Run: headless pygame with SDL's dummy video driver; simulated clock (each Clock.tick advances the game by its frame time, no real sleeping); random seed 0; keys injected as events and as key.get_pressed() state; no mouse input; restart key C tapped at the start of phases 3 and 4.
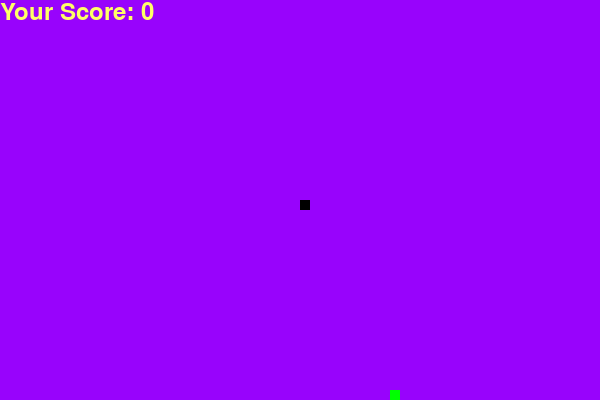
Frame 1 of 4 · flips 1–60 · no input
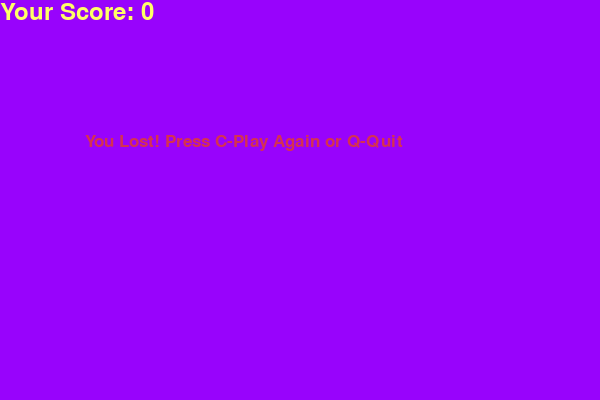
Frame 2 of 4 · flips 61–180 · tapped SPACE, RETURN · held RIGHT (→), D
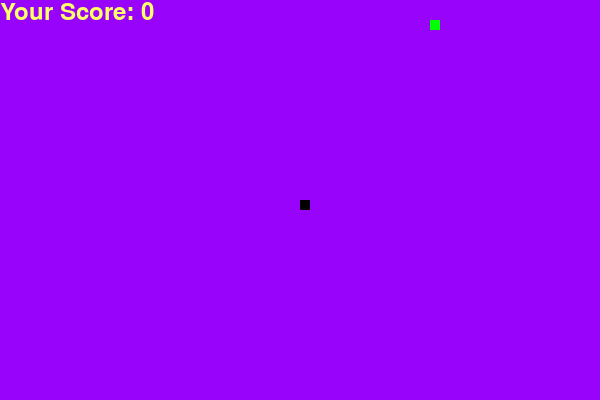
Frame 3 of 4 · flips 181–300 · tapped C · held DOWN (↓), S
Frame 4 of 4 · flips 301–420 · tapped C · held LEFT (←), A, UP (↑), W · screen same as frame 2, image omitted

The pygame program that drew these frames:

import pygame
import time
import random
 
pygame.init()
 
white = (255, 255, 255)
yellow = (255, 255, 102)
black = (0, 0, 0)
red = (213, 50, 80)
green = (0, 255, 0)
purple = (152, 3, 252) #объявление цветов
 
dis_width = 600 
dis_height = 400 #размеры окна игры
 
dis = pygame.display.set_mode((dis_width, dis_height)) #вывод окна на экран
pygame.display.set_caption('Snake Game') #название приложения
 
clock = pygame.time.Clock()
 
snake_block = 10 #начальный размер змейки
snake_speed = 15 #скорость передвижения змейки
 
font_style = pygame.font.SysFont("times new roman", 25)
score_font = pygame.font.SysFont("times new roman", 35) #шрифты
 
 
def Your_score(score):
    value = score_font.render("Your Score: " + str(score), True, yellow)
    dis.blit(value, [0, 0])  #
 
 
def snake(snake_block, snake_list):
    for x in snake_list:
        pygame.draw.rect(dis, black, [x[0], x[1], snake_block, snake_block])  #отрисовка змейки
 
 
def message(msg, color):
    mesg = font_style.render(msg, True, color)
    dis.blit(mesg, [dis_width / 7, dis_height /3])  #сообщение в конце игры. Выбор между выходом и началом заново
 
 
def gameLoop():
    game_over = False
    game_close = False  #условия невыключения игры
 
    x1 = dis_width / 2
    y1 = dis_height / 2  #начальное положение змейки
    
    x1_change = 0
    y1_change = 0
 
    snake_List = []  #лист с записью всех блоков змейки
    Length_of_snake = 1
 
    foodx = round(random.randrange(0, dis_width - snake_block) / 10.0) * 10.0
    foody = round(random.randrange(0, dis_height - snake_block) / 10.0) * 10.0  #рандомный выбор координат еды
 
    while not game_over:
 
        while game_close == True:
            dis.fill(purple)
            message("You Lost! Press C-Play Again or Q-Quit", red)  #условия выхода из игры
            Your_score(Length_of_snake - 1)
            pygame.display.update()  #обновление экрана
 
            for event in pygame.event.get():
                if event.type == pygame.KEYDOWN:
                    if event.key == pygame.K_q:
                        game_over = True
                        game_close = False
                    if event.key == pygame.K_c:
                        gameLoop()  #присвоение кнопкам условий выхода из игры и повтора игры
 
        for event in pygame.event.get():
            if event.type == pygame.QUIT:
                game_over = True
            if event.type == pygame.KEYDOWN:
                if event.key == pygame.K_LEFT:
                    x1_change = -snake_block
                    y1_change = 0                   #перемещение змейки влево
                elif event.key == pygame.K_RIGHT:
                    x1_change = snake_block
                    y1_change = 0                   #перемещение змейки вправо
                elif event.key == pygame.K_UP:
                    y1_change = -snake_block
                    x1_change = 0                   #перемещение змейки вверх
                elif event.key == pygame.K_DOWN:
                    y1_change = snake_block
                    x1_change = 0                   #перемещение змейки вниз
        
        for block in snake_List[1 :]:
            if snake_List[0] == block[0] and snake_List[1] == block[1] :
                game_over = True                    #уловия выхода если змейка тронет сама себя


        if x1 >= dis_width or x1 < 0 or y1 >= dis_height or y1 < 0:
            game_close = True #условие выхода за пределы экрана(выход из игры)
        x1 += x1_change
        y1 += y1_change
        dis.fill(purple)
        pygame.draw.rect(dis, green, [foodx, foody, snake_block, snake_block]) #отрисовка еды
        snake_Head = []
        snake_Head.append(x1)
        snake_Head.append(y1)
        snake_List.append(snake_Head)
        if len(snake_List) > Length_of_snake:
            del snake_List[0]
 
        for x in snake_List[:-1]:
            if x == snake_Head:
                game_close = True
 
        snake(snake_block, snake_List)
        Your_score(Length_of_snake - 1)
 
        pygame.display.update() #обновление экрана 
        if x1 == foodx and y1 == foody:
            foodx = round(random.randrange(0, dis_width - snake_block) / 10.0) * 10.0
            foody = round(random.randrange(0, dis_height - snake_block) / 10.0) * 10.0  
            Length_of_snake += 1   #если змейка съела еду, длина увеличивается
 
        clock.tick(snake_speed) #скорость кадров в секунду
 
    pygame.quit()
    quit()
 
gameLoop()
